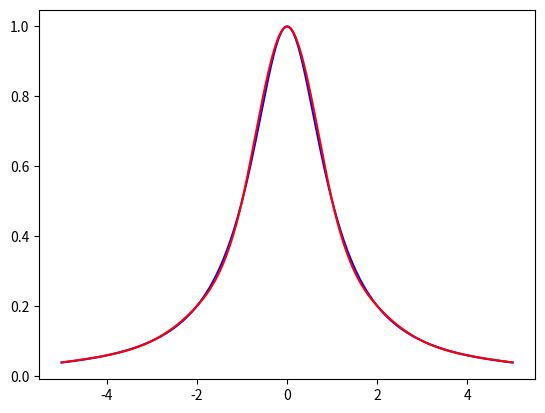

This chart was generated by the following Python code:
import numpy as np
import matplotlib.pyplot as plt

n=10
def runge(x):
    y=1/(1+x**2)
    return y
xdate=np.linspace(-5,5,n+1)
ydate0=runge(xdate)
#*********************************************
#追赶法求线性方程组
def sdjlu(x):
    (n,n)=x.shape
    l=x.astype(float)
    u=np.identity(n)
    u[0,1]=l[0,1]/l[0,0]
    l[0,1]=0
    for i in range(n-1)[1:]:
        l[i,i]=l[i,i]-l[i,i-1]*u[i-1,i]
        u[i,i+1]=l[i,i+1]/l[i,i]
        l[i,i+1]=0
    l[-1,-1]=l[-1,-1]-l[-1,-2]*u[-2,-1]
    return l,u

def catch(A,b):       #计算Ax=b
    (n,n)=A.shape
    (l,u)=sdjlu(A)
    #计算ly=b
    y=b.astype(float)
    y[0]=y[0]/l[0,0]
    for i in range(n)[1:]:
        y[i]=(b[i]-l[i,i-1]*y[i-1])/l[i,i]
    #计算ux=y
    x=y.astype(float)
    for i in range(n-1):
        i=n-2-i
        x[i]=y[i]-u[i,i+1]*x[i+1]
    return x
#追赶法结束
#***********************
#计算节点的导数ydate1
l=2*np.identity(n+1)
u=np.arange(n+1).astype(float)
print(xdate)
u[-1]=3*((ydate0[n]-ydate0[n-1])/(xdate[n]-xdate[n-1]))
u[0]=3*((ydate0[1]-ydate0[0])/(xdate[1]-xdate[0]))
l[0,1]=1
l[-1,-2]=1
for i in range(n)[1:]:
    l[i,i+1]=(xdate[i]-xdate[i-1])/(xdate[i+1]-xdate[i-1])
    l[i,i-1]=1-l[i,i+1]
    u[i]=3*((1-l[i,i+1])*(ydate0[i]-ydate0[i-1])/(xdate[i]-xdate[i-1])+l[i,i+1]*(ydate0[i+1]-ydate0[i])/(xdate[i+1]-xdate[i]))
ydate1=catch(l,u)
def hermite(x):
    for i in range(10):
        if xdate[i]<=x<=xdate[i+1]:
            ai=(1+2*(x-xdate[i])/(xdate[i+1]-xdate[i]))*(((x-xdate[i+1])/(xdate[i]-xdate[i+1]))**2)
            aii=(1+2*(x-xdate[i+1])/(xdate[i]-xdate[i+1]))*(((x-xdate[i])/(xdate[i+1]-xdate[i]))**2)
            bi=(x-xdate[i])*(((x-xdate[i+1])/(xdate[i]-xdate[i+1]))**2)
            bii=(x-xdate[i+1])*(((x-xdate[i])/(xdate[i+1]-xdate[i]))**2)
            z=ydate0[i]*ai+ydate1[i]*bi+ydate0[i+1]*aii+ydate1[i+1]*bii
    return z
print(hermite(3.2)-runge(3.2))
x1=np.linspace(-5,5,10000)
y1=runge(x1)
y2=np.array([])
for i in x1:
    y2=np.append(y2,hermite(i))
plt.plot(x1,y1,'b')
plt.plot(x1,y2,'r')
plt.show()

